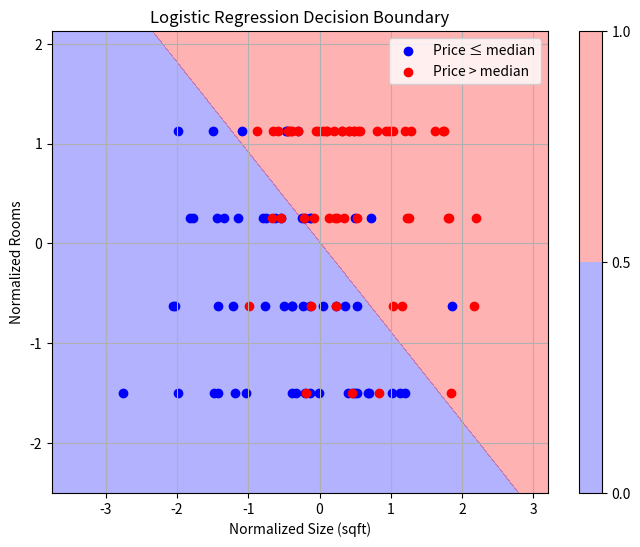

Source code (Python):
import numpy as np
import matplotlib.pyplot as plt

def sigmoid(z):
    return 1/ (1+ np.exp(-z))
def computeloss(y,hx):
    return -np.mean(y* np.log(hx) +(1-y)* np.log(1-hx))
def computegradient(X,y,hx):
    return np.dot(X.T, (hx-y))/y.shape[0]
np.random.seed(42)
n_samples = 111

Xsize = np.random.normal(1500, 300, n_samples)  # feature 1: size & feature 2: rooms
Xrooms = np.random.randint(2, 6, n_samples)     
house_price = 50 * Xsize + 10000 * Xrooms + np.random.normal(0, 10000, n_samples)

median_price = np.median(house_price)
y = (house_price > median_price).astype(int) 

X = np.column_stack((Xsize, Xrooms))  

Xmean = X.mean(axis=0)
Xstd = X.std(axis=0)
Xnorm = (X - Xmean) / Xstd

X_bias = np.hstack((np.ones((Xnorm.shape[0],1)),Xnorm))

weights = np.zeros(X_bias.shape[1])  
learning_rate = 0.1
iterations = 1000
loss_history = []

for i in range(iterations):
      z = np.dot(X_bias, weights)
                          
hx = sigmoid(z)

loss = computeloss(y, hx)
grad = computegradient(X_bias, y, hx)
weights -= learning_rate * grad
loss_history.append(loss)
if i % 100 == 0:
    
        print(f"Iteration {i}: Loss = {loss:.4f}")

final_probs = sigmoid(np.dot(X_bias, weights))
predictions = (final_probs >= 0.5).astype(int)

accuracy = np.mean(predictions == y)
print(f"\nFinal Accuracy: {accuracy:.4f}")


print("\nSample predictions:")
for i in range(5):
    print(f"Predicted: {predictions[i]} | Actual: {y[i]}")

x1_vals = np.linspace(Xnorm[:, 0].min() - 1, Xnorm[:, 0].max() + 1, 100)
x2_vals = np.linspace(Xnorm[:, 1].min() - 1, Xnorm[:, 1].max() + 1, 100)
xx1, xx2 = np.meshgrid(x1_vals, x2_vals)

grid = np.c_[xx1.ravel(), xx2.ravel()]
gridwithbias = np.hstack((np.ones((grid.shape[0], 1)), grid))


grid_preds = sigmoid(np.dot(gridwithbias, weights)).reshape(xx1.shape)

plt.figure(figsize=(8, 6))
contour = plt.contourf(xx1, xx2, grid_preds, levels=[0, 0.5, 1], alpha=0.3, colors=["blue", "red"])
plt.colorbar(contour)

# Plot actual data points
plt.scatter(Xnorm[y == 0][:, 0], Xnorm[y == 0][:, 1], color='blue', label='Price ≤ median')
plt.scatter(Xnorm[y == 1][:, 0], Xnorm[y == 1][:, 1], color='red', label='Price > median')

plt.xlabel("Normalized Size (sqft)")
plt.ylabel("Normalized Rooms")
plt.title("Logistic Regression Decision Boundary")
plt.legend()
plt.grid(True)
plt.show()
